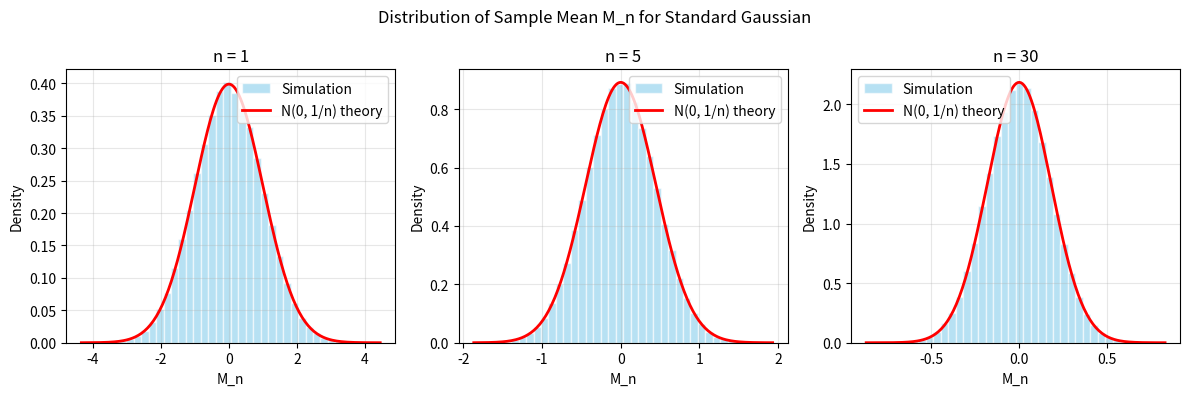

Write Python code to recreate this figure.
import matplotlib.pyplot as plt
import numpy as np
n_list = [1, 5, 30]  # 몇 개만 골라서 그림
trials = 100000

plt.figure(figsize=(12, 4))

for i, n in enumerate(n_list):
    X = np.random.randn(trials, n)
    M_n = X.mean(axis=1)

    # 이론 분포 N(0, 1/n)
    sigma = np.sqrt(1.0 / n)
    x = np.linspace(M_n.min(), M_n.max(), 200)
    const = 1 / (sigma * np.sqrt(2 * np.pi))
    y = const * np.exp(-0.5 * (x / sigma) ** 2)

    plt.subplot(1, len(n_list), i + 1)
    plt.hist(M_n, bins=40, density=True, alpha=0.6,
             color='skyblue', edgecolor='white', label='Simulation')
    plt.plot(x, y, 'r-', linewidth=2, label='N(0, 1/n) theory')

    plt.title(f'n = {n}')
    plt.xlabel('M_n')
    plt.ylabel('Density')
    plt.legend()
    plt.grid(True, alpha=0.3)

plt.suptitle('Distribution of Sample Mean M_n for Standard Gaussian')
plt.tight_layout()
plt.show()
